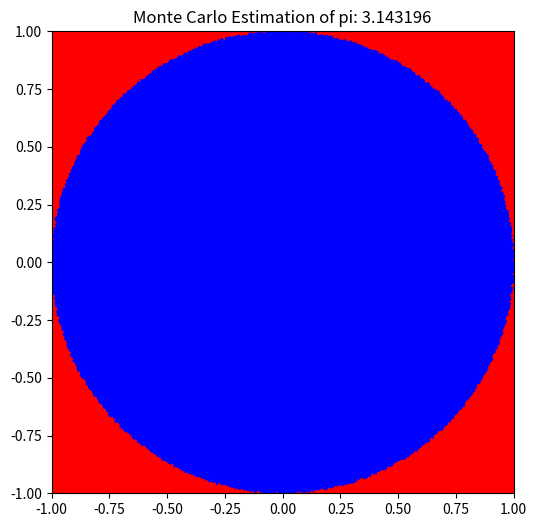

This figure's Python source:
import random
import matplotlib.pyplot as plt

# Monte Carlo simulation to estimate pi
inside_circle = 0
total_points = 1_000_000
points_x = []
points_y = []
colors = []

for _ in range(total_points):
    # Generate random points in the range [-1, 1]
    x, y = random.uniform(-1, 1), random.uniform(-1, 1)
    distance = x**2 + y**2
    points_x.append(x)
    points_y.append(y)

    if distance <= 1:
        inside_circle += 1
        colors.append("blue")
    else:
        colors.append("red")

# Estimate pi
pi_estimate = (inside_circle / total_points) * 4
print(f"Estimated pi: {pi_estimate}")

# Plot points
plt.figure(figsize=(6, 6))
plt.scatter(points_x, points_y, c=colors, s=1)
plt.title(f"Monte Carlo Estimation of pi: {pi_estimate}")
plt.xlim(-1, 1)
plt.ylim(-1, 1)
plt.gca().set_aspect("equal", adjustable="box")
plt.show()
